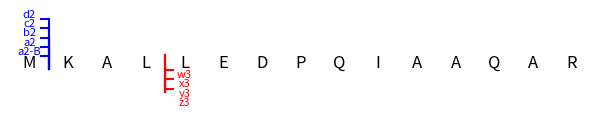

Python code for this plot:
import matplotlib.pyplot as plt

# 序列及其离子位置信息
sequence = "MKALLEDPQIAAQAR"
ion_locations = {"d2": 2, "b2": 2, "c2": 2,"a2": 2, 'a2-B': 2, "w3": 11, "x3": 11, "y3": 11, "z3": 11}

# 绘制序列图
height_center = 2
fig, ax = plt.subplots(figsize=(len(sequence) * 0.5, 1))
ax.set_xlim([0, len(sequence)])
ax.set_ylim([0, height_center * 2+1])
ax.axis('off')

# 绘制序列
for i in range(len(sequence)):
    ax.text(i + 0.5, height_center, sequence[i], ha='center', va='center', fontsize=12)

# 绘制离子标记
for ion_name, loc in ion_locations.items():
    if ion_name[0] == 'a' and '-'in ion_name:
        ax.plot([loc - 1, loc - 1], [height_center - 0.4, height_center + 0.4], color='blue')
        ax.plot([loc - 1 - 0.2, loc - 1], [height_center + 0.4, height_center + 0.4], color='blue')
        ax.text((loc - 1 + loc) / 2 - 1, height_center + 0.4, ion_name, ha='center', va='bottom', color='blue',
                fontsize=8)
    elif ion_name[0] == 'a':
        ax.plot([loc - 1, loc - 1], [height_center - 0.4, height_center + 1], color='blue')
        ax.plot([loc - 1 - 0.2, loc - 1], [height_center + 1, height_center + 1], color='blue')
        ax.text((loc - 1 + loc) / 2 - 1, height_center + 1, ion_name, ha='center', va='bottom', color='blue',
                fontsize=8)
    elif ion_name[0] == 'b':
        ax.plot([loc - 1, loc - 1], [height_center - 0.4, height_center +1.6], color='blue')
        ax.plot([loc - 1 - 0.2, loc - 1], [height_center + 1.6, height_center + 1.6], color='blue')
        ax.text((loc - 1 + loc) / 2 - 1, height_center + 1.6, ion_name, ha='center', va='bottom', color='blue',
                fontsize=8)
    elif ion_name[0] == 'c':
        ax.plot([loc - 1, loc - 1], [height_center - 0.4, height_center + 2.2], color='blue')
        ax.plot([loc - 1 - 0.2, loc - 1], [height_center + 2.2, height_center + 2.2], color='blue')
        ax.text((loc - 1 + loc) / 2 - 1, height_center + 2.2, ion_name, ha='center', va='bottom', color='blue',
                fontsize=8)
    elif ion_name[0] == 'd':
        ax.plot([loc - 1, loc - 1], [height_center - 0.4, height_center + 2.8], color='blue')
        ax.plot([loc - 1 - 0.2, loc - 1], [height_center + 2.8, height_center + 2.8], color='blue')
        ax.text((loc - 1 + loc) / 2 - 1, height_center + 2.8, ion_name, ha='center', va='bottom', color='blue',
                fontsize=8)
    elif ion_name[0] == 'w':
        ax.plot([len(sequence) - loc, len(sequence) - loc], [height_center - 2, height_center + 0.5], color='red')
        ax.plot([len(sequence) - loc, len(sequence) - loc + 0.2], [height_center-0.5, height_center-0.5], color='red')
        ax.text((len(sequence) - loc + len(sequence) - loc + 1) / 2, height_center - 0.5 - 0.6, ion_name, ha='center',
                va='bottom',
                color='red',  fontsize=8)
    elif ion_name[0] == 'x':
        ax.plot([len(sequence) - loc, len(sequence) - loc], [height_center - 2, height_center + 0.5], color='red')
        ax.plot([len(sequence) - loc, len(sequence) - loc + 0.2], [height_center-0.5- 0.6, height_center-0.5- 0.6], color='red')
        ax.text((len(sequence) - loc + len(sequence) - loc + 1) / 2, height_center - 0.5 - 1.2, ion_name, ha='center',
                va='bottom',
                color='red', fontsize=8)
    elif ion_name[0] == 'y':
        ax.plot([len(sequence) - loc, len(sequence) - loc], [height_center - 2, height_center + 0.5], color='red')
        ax.plot([len(sequence) - loc, len(sequence) - loc + 0.2], [height_center-0.5- 1.2, height_center-0.5- 1.2], color='red')
        ax.text((len(sequence) - loc + len(sequence) - loc + 1) / 2, height_center - 0.5 - 1.8, ion_name, ha='center',
                va='bottom',
                color='red',  fontsize=8)
    else:
        ax.plot([len(sequence) - loc, len(sequence) - loc], [height_center-2.4, height_center+0.5], color='red')
        ax.plot([len(sequence) - loc, len(sequence) - loc + 0.2], [height_center-0.5- 1.8, height_center-0.5- 1.8], color='red')
        ax.text((len(sequence) - loc + len(sequence) - loc + 1) / 2, height_center-0.5-2.4, ion_name, ha='center', va='bottom',
                color='red', fontsize=8)

plt.show()

plt.close()

# import matplotlib.pyplot as plt
#
# # 在同一画布上创建两个子图
# fig, (ax1, ax2) = plt.subplots(nrows=1, ncols=2)
#
# # 设置第一个子图的属性（即您已经创建的柱形图）
# ax1.bar([1, 2, 3], [4, 5, 6])
# ax1.set_xlabel('X Label')
# ax1.set_ylabel('Y Label')
# ax1.set_title('Bar Chart')
#
# # 设置第二个子图的属性（即您要展示的图表）
# ax2.text(0.5, 0.5, 'Your Other Chart', ha='center', va='center', fontsize=18)
#
# # 调整第二个子图的位置和大小
# pos = ax1.get_position()
# # pos.width = pos.width*2
# ax2.set_position([pos.x0 + pos.width * 0.7, pos.y0 + pos.height * 0.7, 0.2, 0.2])
#
# plt.show()
#
# #
# import matplotlib.pyplot as plt
# from Bio.SeqUtils.ProtParam import ProteinAnalysis
#
# # 序列及其离子位置信息
# sequence = "MKALLEDPQIAAQAR"
# ion_locations = {"b2":2, "y3":11}
#
# # 创建ProteinAnalysis对象，计算序列的各种属性
# protein = ProteinAnalysis(sequence)
# charge = protein.charge_at_pH(7.0)
# isoelectric_point = protein.isoelectric_point()
#
# # 设置画布和轴属性
# fig, ax = plt.subplots(figsize=(len(sequence)*0.5, 1))
# ax.set_xlim([0, len(sequence)])
# ax.set_ylim([0, 1])
# ax.spines['top'].set_visible(False)
# ax.spines['right'].set_visible(False)
# ax.spines['bottom'].set_visible(False)
# ax.spines['left'].set_visible(False)
# ax.tick_params(axis='both', length=0)
#
# # 绘制序列
# for i in range(len(sequence)):
#     if sequence[i] in "AGVIL":
#         color = 'darkgray'
#     elif sequence[i] in "FYW":
#         color = 'blue'
#     else:
#         color = 'black'
#     ax.text(i+0.5, 0.5, sequence[i], ha='center', va='center', fontsize=12, color=color)
#
# # 绘制离子标记
# for ion_name, loc in ion_locations.items():
#     if ion_name[0] == 'b':
#         ax.plot([loc-1, loc], [0.2, 0.8], color='blue', linewidth=2)
#         ax.text((loc-1+loc)/2, 0.9, ion_name, ha='center', va='bottom', color='blue', fontsize=8)
#     else:
#         ax.plot([len(sequence)-loc, len(sequence)-loc+1], [0.2, 0.8], color='red', linewidth=2)
#         ax.text((len(sequence)-loc+len(sequence)-loc+1)/2, 0.9, ion_name, ha='center', va='bottom', color='red', fontsize=8)
#
# # 添加序列长度标签
# ax.text(len(sequence)+0.5, 0.5, str(len(sequence)), ha='center', va='center', fontsize=12, color='gray')
#
# # 添加氨基酸属性标签
# ax.text(0.5, 1.2, f'Charge: {charge:.2f}', ha='left', va='bottom', fontsize=8)
# ax.text(len(sequence)/2, 1.2, f'Isoelectric Point: {isoelectric_point:.2f}', ha='center', va='bottom', fontsize=8)
#
# plt.show()
